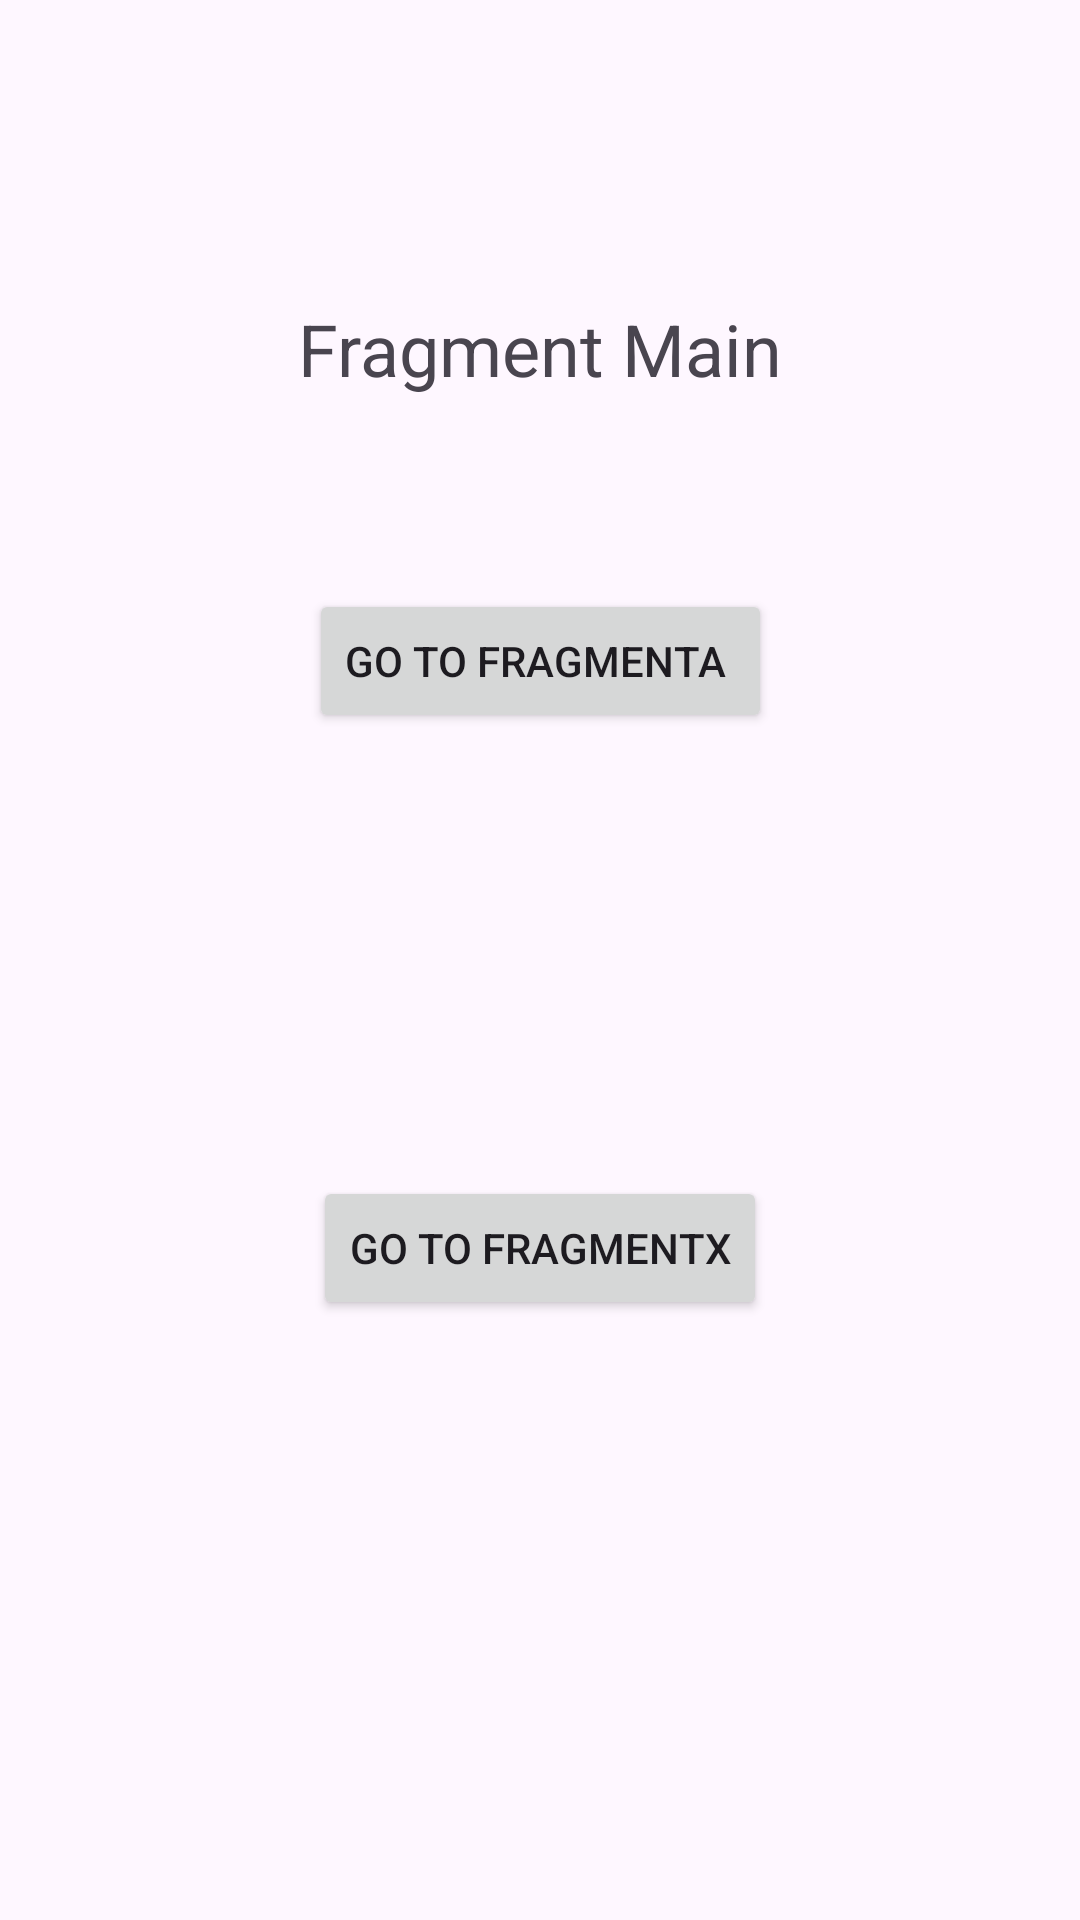

The Android layout XML behind this screen, and the referenced resources:
<!-- AndroidManifest.xml: application theme Theme.NavigationStructure -->
<!-- res/layout/fragment_main.xml -->
<?xml version="1.0" encoding="utf-8"?>
<androidx.constraintlayout.widget.ConstraintLayout xmlns:android="http://schemas.android.com/apk/res/android"
    xmlns:app="http://schemas.android.com/apk/res-auto"
    xmlns:tools="http://schemas.android.com/tools"
    android:layout_width="match_parent"
    android:layout_height="match_parent"
    tools:context=".MainFragment">

    <Button
        android:id="@+id/buttonGoToA"
        android:layout_width="wrap_content"
        android:layout_height="wrap_content"
        android:layout_marginTop="64dp"
        android:text="Go to FragmentA
"
        app:layout_constraintEnd_toEndOf="parent"
        app:layout_constraintHorizontal_bias="0.5"
        app:layout_constraintStart_toStartOf="parent"
        app:layout_constraintTop_toBottomOf="@+id/textView" />

    <Button
        android:id="@+id/buttonGoToX"
        android:layout_width="wrap_content"
        android:layout_height="wrap_content"
        android:layout_marginBottom="200dp"
        android:text="Go to FragmentX"
        app:layout_constraintBottom_toBottomOf="parent"
        app:layout_constraintEnd_toEndOf="parent"
        app:layout_constraintStart_toStartOf="parent" />

    <TextView
        android:id="@+id/textView"
        android:layout_width="wrap_content"
        android:layout_height="wrap_content"
        android:layout_marginTop="100dp"
        android:text="Fragment Main"
        android:textSize="24sp"
        app:layout_constraintEnd_toEndOf="parent"
        app:layout_constraintStart_toStartOf="parent"
        app:layout_constraintTop_toTopOf="parent" />
</androidx.constraintlayout.widget.ConstraintLayout>
<!-- resources referenced by this layout -->
<resources>
  <style name="Theme.NavigationStructure" parent="Base.Theme.NavigationStructure" />
  <style name="Base.Theme.NavigationStructure" parent="Theme.Material3.DayNight.NoActionBar">
          
          
      </style>
</resources>
